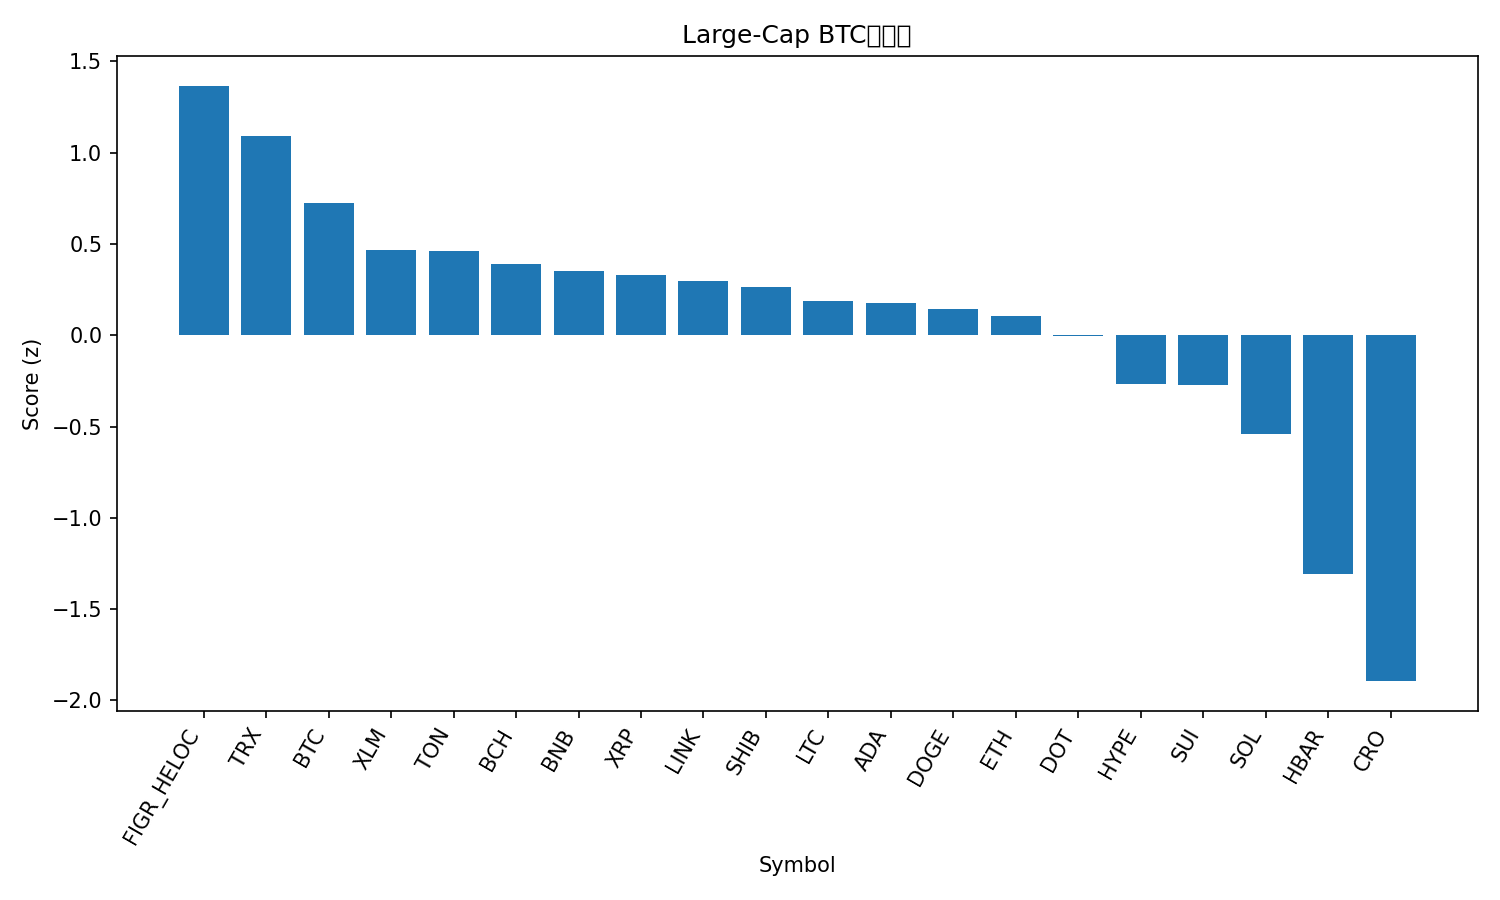

The file beside this chart, header and first rows:
rank, name, symbol, price_btc, price_usd, pct_1h_btc, pct_24h_btc, pct_7d_btc, market_cap_rank, market_cap_usd, volume_usd, score
1, Figure Heloc, FIGR_HELOC, 8.94e-06, 0.9999, 0.547, 0.6654, 2.082, 18, 12628967367, 157413599, 1.366
2, TRON, TRX, 2.99e-06, 0.3348, 0.379, -0.009003, 2.32, 10, 31686102410, 594390196, 1.093
3, Bitcoin, BTC, 1.0, 111792, 0.0, 0.0, 0.0, 1, 2228127879847, 47291734768, 0.7223
4, Stellar, XLM, 3.25e-06, 0.3634, -0.1279, 0.1548, -4.358, 21, 11595634439, 215444142, 0.4652
5, Toncoin, TON, 2.484e-05, 2.78, 0.1504, -1.05, -7.61, 30, 7067380345, 111404077, 0.4598
6, Bitcoin Cash, BCH, 0.004911, 549.2, 0.1337, -1.382, -7.413, 22, 10946443229, 289590409, 0.3922
7, BNB, BNB, 0.008864, 991.2, -0.2041, -1.389, 4.975, 5, 138176045221, 2396929341, 0.3516
8, XRP, XRP, 2.547e-05, 2.85, -0.3605, 0.5148, -3.501, 4, 170328152663, 6249159390, 0.3295
9, Chainlink, LINK, 0.0001887, 21.1, 0.06774, -1.492, -7.905, 14, 14311327058, 798761528, 0.2983
10, Shiba Inu, SHIB, 1.065e-10, 1.191e-05, 0.04278, -1.585, -7.547, 31, 7015701898, 171213432, 0.2651
11, Litecoin, LTC, 0.0009298, 104, 0.06047, -2.223, -7.144, 28, 7941653642, 529402405, 0.1849
12, Cardano, ADA, 7.08e-06, 0.792, -0.004031, -1.625, -9.125, 11, 28932472175, 1309651354, 0.1777
13, Dogecoin, DOGE, 2.09e-06, 0.2337, -0.04678, -1.053, -13.02, 8, 35312575742, 3174354912, 0.1453
14, Ethereum, ETH, 0.036, 4026, 0.02451, -2.647, -8.235, 2, 487612489601, 34235744932, 0.1041
15, Polkadot, DOT, 3.496e-05, 3.91, -0.1854, -1.78, -8.16, 36, 5953322158, 260504327, -0.006791
16, Hyperliquid, HYPE, 0.000383, 42.82, 0.1092, -2.88, -23.94, 19, 11593615815, 881634438, -0.2691
17, Sui, SUI, 2.918e-05, 3.26, -0.4473, -1.604, -9.868, 20, 11650345639, 1168044045, -0.2729
18, Solana, SOL, 0.001827, 204.3, -0.6526, -1.656, -12.93, 6, 110973319225, 7860402363, -0.5414
19, Hedera, HBAR, 1.91e-06, 0.2135, -1.28, -3.046, -8.429, 25, 9060769440, 214626852, -1.305
20, Cronos, CRO, 1.71e-06, 0.1918, -1.008, -7.175, -15.24, 33, 6674670653, 60599117, -1.894
21, Avalanche, AVAX, 0.0002781, 31.1, -1.512, -7.664, -0.5499, 17, 13130729505, 1303968111, -2.127
